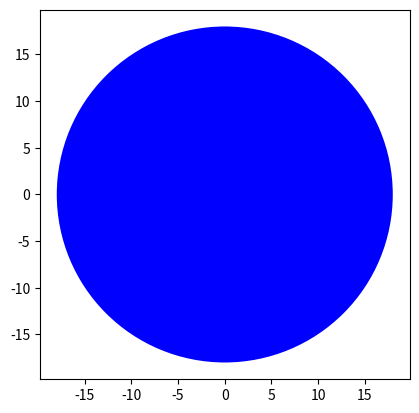

This chart was generated by the following Python code:
import matplotlib.pyplot as plt

class Circle(object):

    def __init__(self, radius, color):  # La función __init__ es el constructor
        self.radius = radius
        self.color = color
#podemos crear metodos para interactuar con los valores de los objetos
    def add_radius(self,r):
        self.radius = self.radius + r
        return self.radius

    def change_color(self,new_color):
        self.color = new_color
        return new_color

    def drawCircle(self):
        plt.gca().add_patch(plt.Circle((0, 0), radius=self.radius, fc=self.color))
        plt.axis('scaled')
        plt.show()

    # Creación del objeto RedCircle fuera de la clase
RedCircle = Circle(10, "red")


RedCircle.add_radius(8) # r se transforma en el valor pasado por parámetro
RedCircle.change_color("blue")

# Imprimir los atributos del objeto RedCircle
print("El radio del círculo es:", RedCircle.radius)
print("El color del círculo es:", RedCircle.color)
print(RedCircle.drawCircle()) # dibuja el gráfico
print(dir(RedCircle))

print("********************************************")

class Car(object):
    def __init__(self,make,model,color):
        self.make=make
        self.model=model
        self.color=color
        self.owner_number = 0
    def car_info(self):
        print("make: ",self.make)
        print("model:", self.model)
        print("color:",self.color)
        print("number of owners:",self.owner_number)
    def sell(self):
        self.owner_number=self.owner_number + 1

my_car = Car("BMW","M3","red")
my_car.car_info() #llamamos al metodo car_info

#Call the method  sell()  in the loop, then call the method  car_info() again

for i in range(5):
    my_car.sell()

my_car.car_info()

